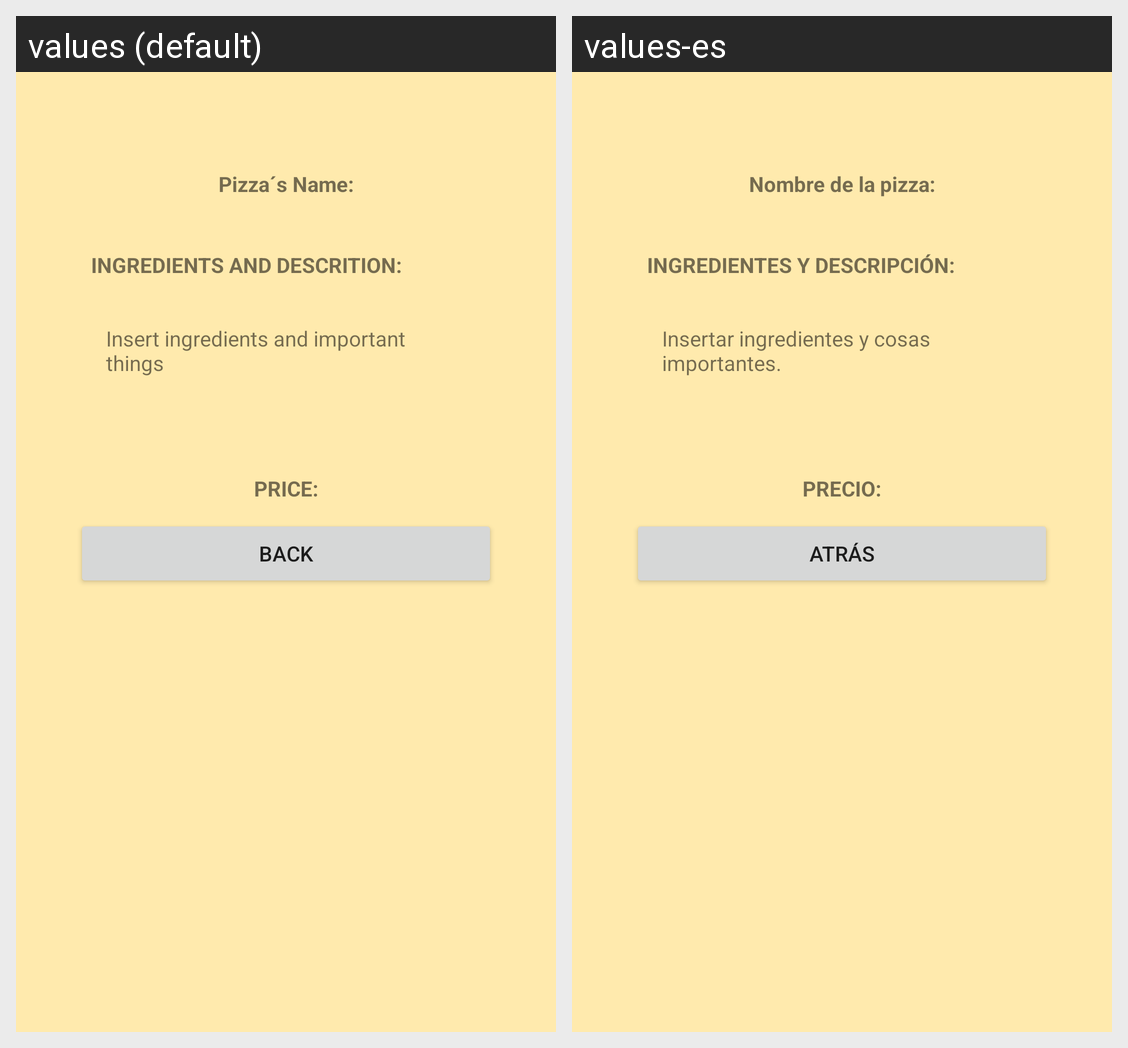

Translations of the strings shown on this Android screen, per locale in the grid:
Android screen res/layout/activity_pizza_desc_screen.xml rendered under 2 locales, left to right: values (default), values-es. Device: Nexus 5 (rendered at 1080×1920; each locale shown at half size, 540×960, under a caption strip naming it); theme Theme.Pizzeria.
Strings drawn on this screen, with the default value and each locale's value (text and hints the layout hard-codes, and strings that could not be matched under every locale, appear in the picture but are not listed):

pizzaName
  values: Pizza´s Name:
  values-es: Nombre de la pizza:

tvTextDescription
  values: INGREDIENTS AND DESCRITION:
  values-es: INGREDIENTES Y DESCRIPCIÓN:

tvPizzaDescription
  values: Insert ingredients and important things
  values-es: Insertar ingredientes y cosas importantes.

tvPizzaPrice
  values: PRICE:
  values-es: PRECIO:

btnBack
  values: Back
  values-es: Atrás
